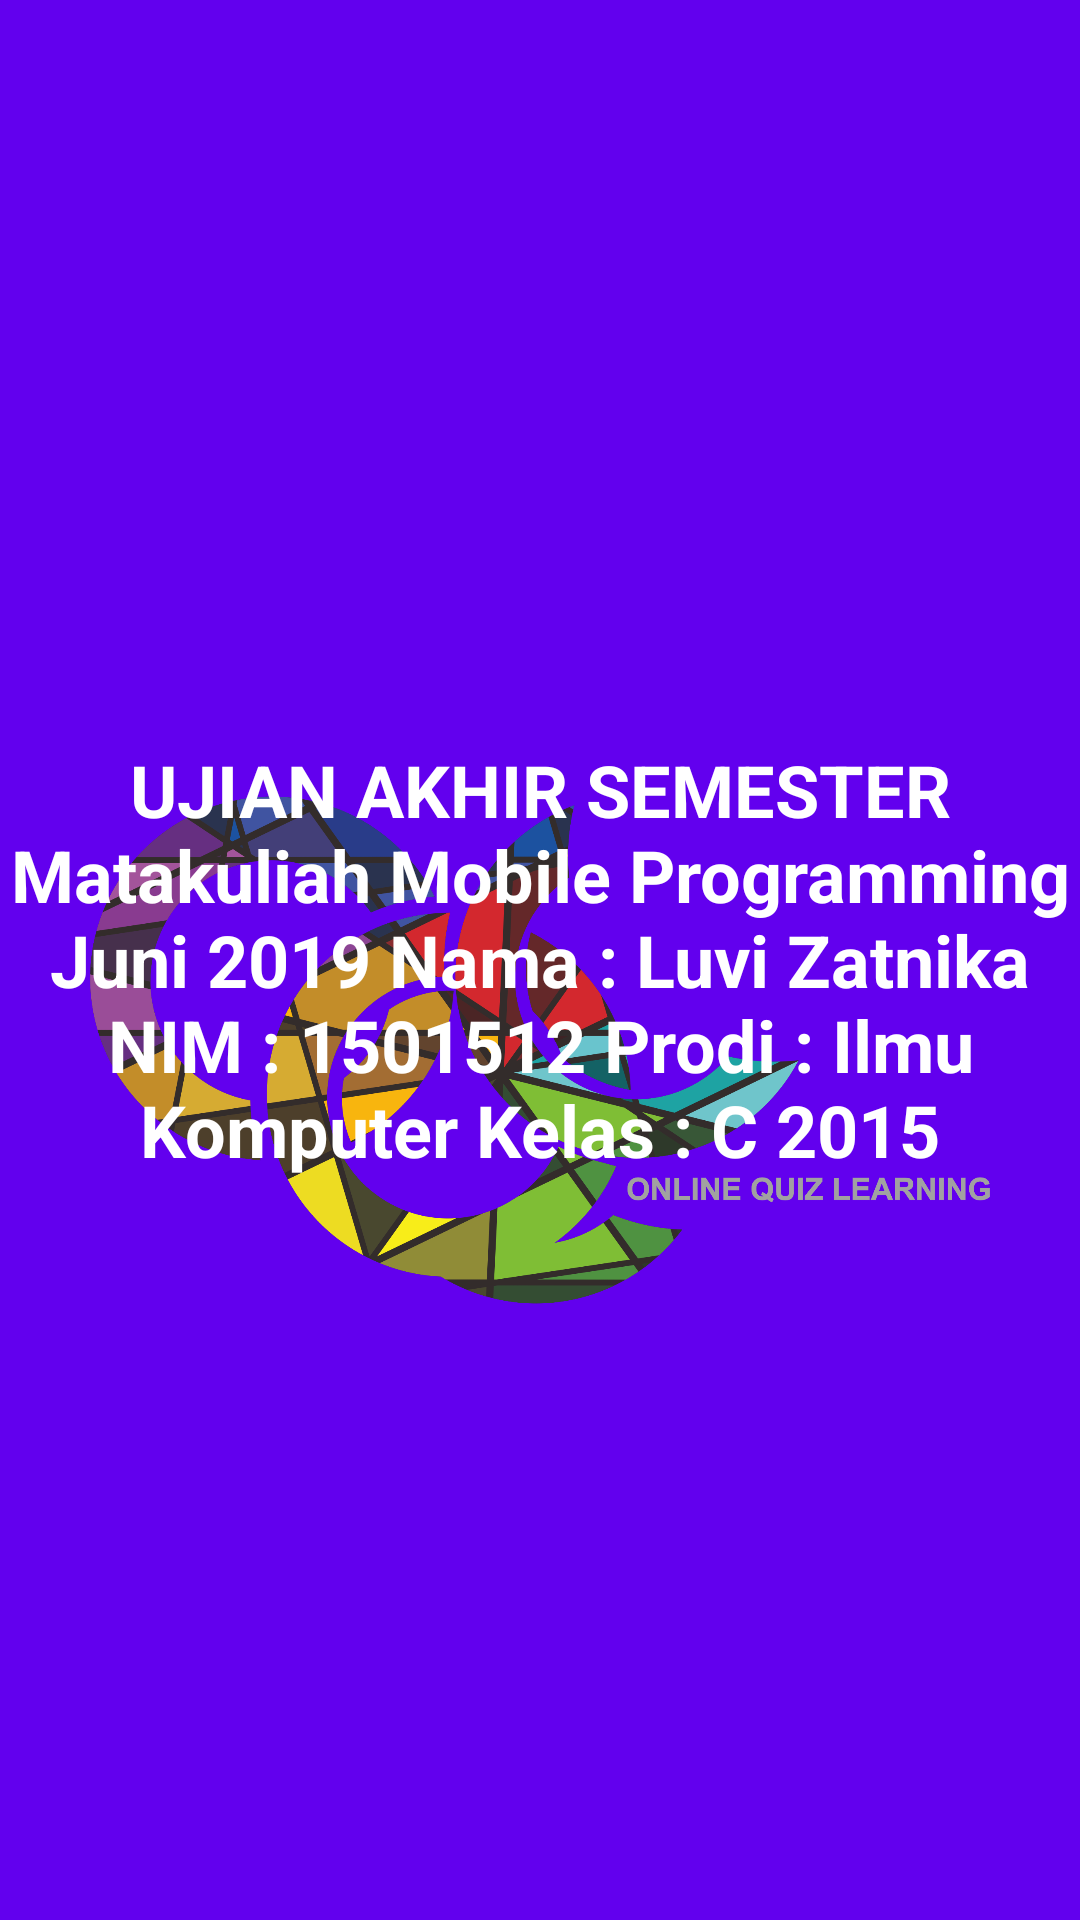

This screen was rendered from an Android layout file. Write that file and the resources it references.
<!-- AndroidManifest.xml: application theme AppTheme -->
<!-- res/layout/fragment_peringkat.xml -->
<?xml version="1.0" encoding="utf-8"?>
<FrameLayout xmlns:android="http://schemas.android.com/apk/res/android"
    xmlns:tools="http://schemas.android.com/tools"
    android:layout_width="match_parent"
    android:layout_height="match_parent"
    android:background="@color/colorPrimary"
    tools:context=".ViewHolder.PeringkatFragment">

    
    <RelativeLayout
        android:layout_width="match_parent"
        android:layout_height="match_parent">

        <ImageView
            android:id="@+id/logooqls"
            android:layout_width="300dp"
            android:layout_height="200dp"
            android:layout_centerHorizontal="true"
            android:layout_alignParentTop="true"
            android:layout_marginTop="250dp"
            android:src="@drawable/logooql" />

    </RelativeLayout>

    <TextView
        android:layout_width="match_parent"
        android:layout_height="match_parent"
        android:text="UJIAN AKHIR SEMESTER
Matakuliah Mobile Programming
Juni 2019
Nama : Luvi Zatnika
NIM : 1501512
Prodi : Ilmu Komputer
Kelas : C 2015"
        android:textSize="24dp"
        android:textStyle="bold"
        android:textColor="@android:color/white"
        android:gravity="center"/>




</FrameLayout>
<!-- resources referenced by this layout -->
<resources>
  <!-- drawable logooql: png bitmap (drawable, 234240 bytes) -->
  <style name="AppTheme" parent="Theme.AppCompat.Light.NoActionBar">
          
          <item name="colorPrimary">@color/colorPrimary</item>
          <item name="colorPrimaryDark">@color/colorPrimaryDark</item>
          <item name="colorAccent">@color/colorAccent</item>
      </style>
  <!-- not gathered from this repository: default colours our renderer supplied (Android Studio template values) -->
  <color name="colorPrimary">#FF6200EE</color>
  <color name="colorPrimaryDark">#FF3700B3</color>
  <color name="colorAccent">#FF03DAC5</color>
</resources>
